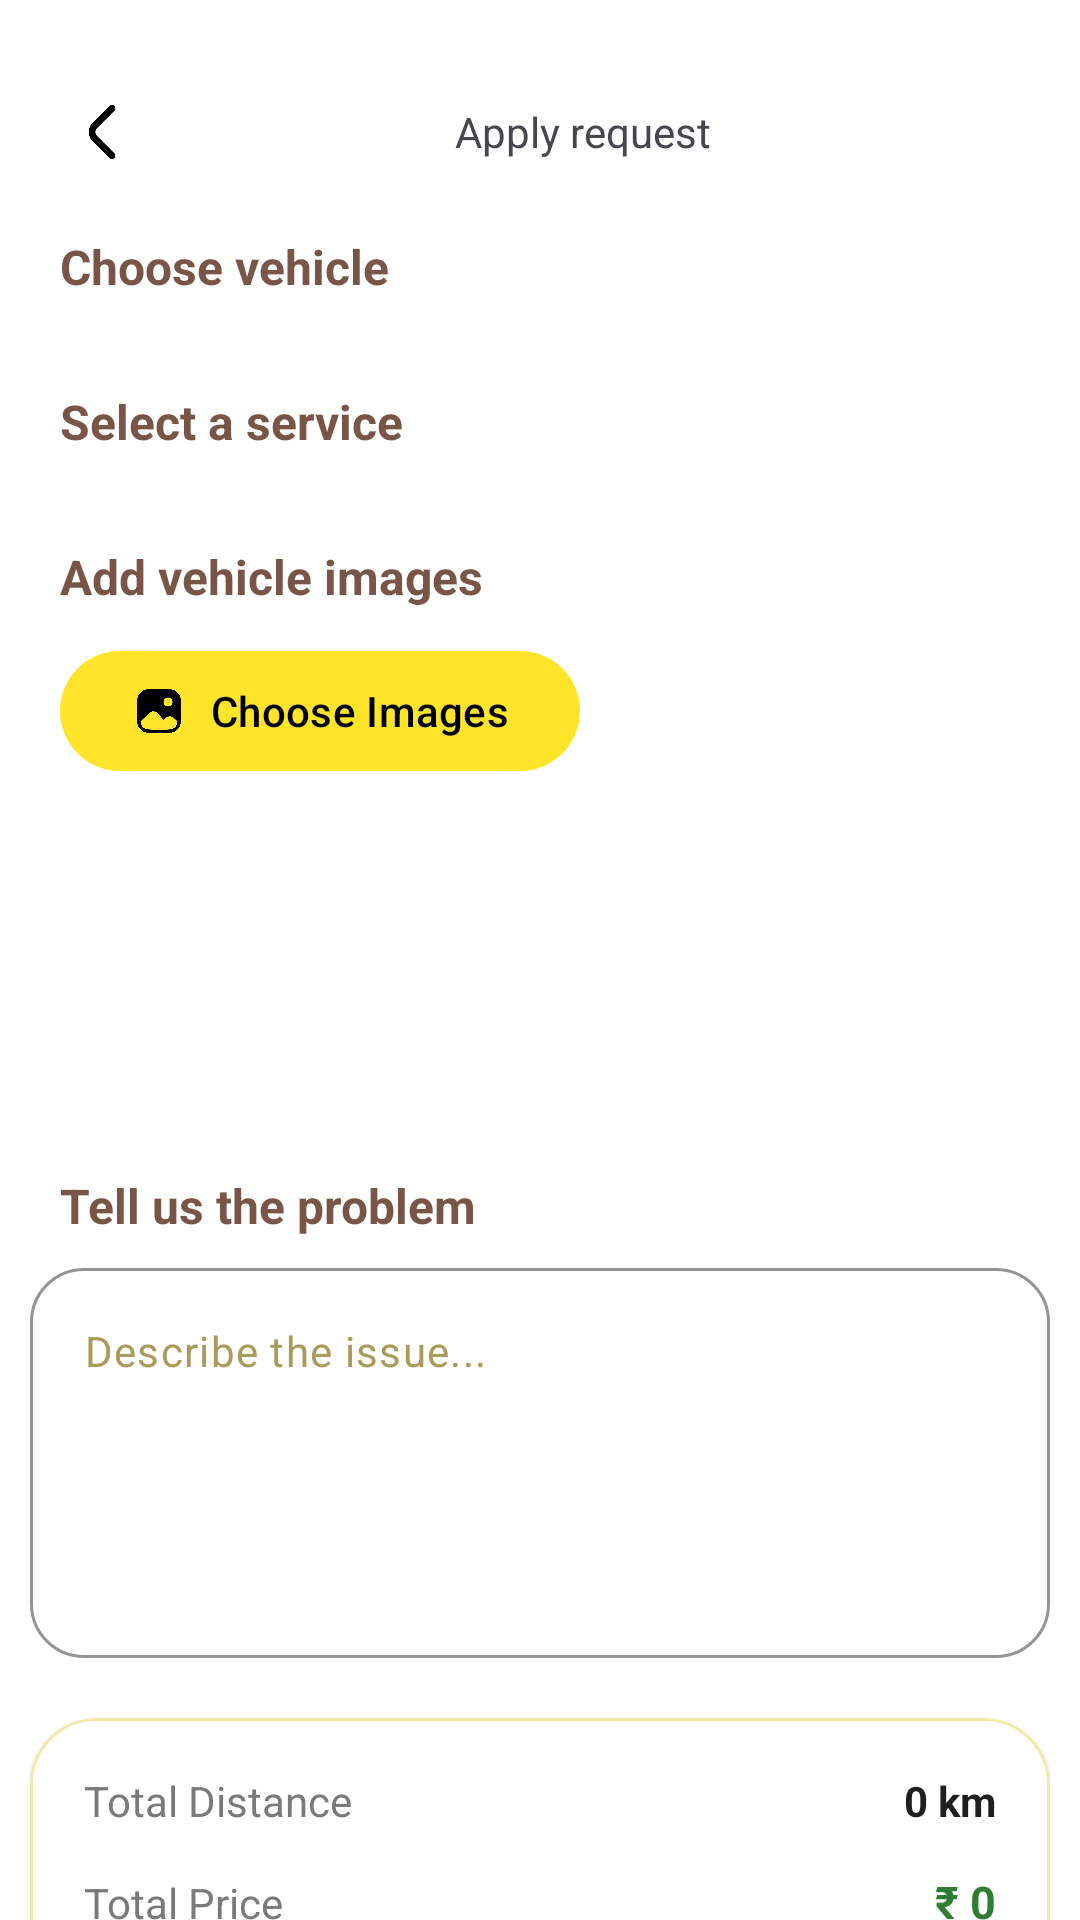

The Android layout XML behind this screen, and the referenced resources:
<!-- AndroidManifest.xml: application theme Theme.TregoApp -->
<!-- res/layout/fragment_create_request.xml -->
<?xml version="1.0" encoding="utf-8"?>
<androidx.core.widget.NestedScrollView
    xmlns:android="http://schemas.android.com/apk/res/android"
    xmlns:tools="http://schemas.android.com/tools"
    xmlns:app="http://schemas.android.com/apk/res-auto"

    android:layout_width="match_parent"
    android:layout_height="match_parent"

    android:fillViewport="true"
    android:background="@color/white"

    android:scrollbars="none"

    tools:context=".customer.ui.CreateRequestFragment">

    <LinearLayout
        android:layout_width="match_parent"
        android:layout_height="wrap_content"

        android:orientation="vertical"

        android:paddingTop="20dp"
        android:paddingStart="10dp"
        android:paddingEnd="10dp"
        android:paddingBottom="20dp">

        

        <LinearLayout
            android:layout_width="match_parent"
            android:layout_height="wrap_content"

            android:padding="10dp"
            android:orientation="horizontal">

            <ImageView
                android:id="@+id/backBtn"
                android:layout_width="28dp"
                android:layout_height="28dp"

                android:src="@drawable/back_button"

                android:padding="5dp"

                android:clickable="true"
                android:focusable="true"

                android:background="?attr/selectableItemBackgroundBorderless"

                android:layout_gravity="center"/>

            <TextView
                android:layout_width="0dp"
                android:layout_height="wrap_content"

                android:layout_weight="1"

                android:text="Apply request"

                android:textSize="14sp"

                android:gravity="center"

                android:layout_gravity="center"/>
        </LinearLayout>

        

        <TextView
            android:id="@+id/tvVehicleTitle"

            android:layout_width="wrap_content"
            android:layout_height="wrap_content"

            android:layout_marginTop="10dp"
            android:layout_marginStart="10dp"

            android:text="Choose vehicle"

            android:textColor="#795548"

            android:textSize="16sp"

            android:textStyle="bold"/>

        

        <androidx.recyclerview.widget.RecyclerView
            android:id="@+id/rvVehicleList"

            android:layout_width="match_parent"
            android:layout_height="wrap_content"

            android:layout_marginTop="10dp"

            android:nestedScrollingEnabled="false"

            tools:itemCount="5"

            tools:listitem="@layout/vehicle_item_layout"/>

        

        <TextView
            android:layout_width="wrap_content"
            android:layout_height="wrap_content"

            android:layout_marginTop="20dp"
            android:layout_marginStart="10dp"

            android:text="Select a service"

            android:textColor="#795548"

            android:textSize="16sp"

            android:textStyle="bold"/>

        

        <androidx.recyclerview.widget.RecyclerView
            android:id="@+id/rvServiceList"

            android:layout_width="match_parent"
            android:layout_height="wrap_content"

            android:layout_marginTop="10dp"

            android:nestedScrollingEnabled="false"

            tools:itemCount="5"

            tools:listitem="@layout/service_item_layout"/>

        

        <TextView
            android:layout_width="wrap_content"
            android:layout_height="wrap_content"

            android:layout_marginTop="20dp"
            android:layout_marginStart="10dp"

            android:text="Add vehicle images"

            android:textColor="#795548"

            android:textSize="16sp"

            android:textStyle="bold"/>

        

        <com.google.android.material.button.MaterialButton
            android:id="@+id/btnAddImages"

            app:icon="@drawable/image_bg"
            app:iconTint="@color/black"
            android:layout_width="wrap_content"
            android:layout_height="wrap_content"

            android:text="Choose Images"
            android:textColor="@color/black"

            android:layout_marginTop="10dp"
            android:layout_marginStart="10dp"/>

        

        <androidx.recyclerview.widget.RecyclerView
            android:id="@+id/rvSelectedImages"

            android:layout_width="match_parent"
            android:layout_height="100dp"

            android:layout_marginTop="10dp"

            android:nestedScrollingEnabled="false"/>

        

        <TextView
            android:layout_width="wrap_content"
            android:layout_height="wrap_content"

            android:layout_marginTop="20dp"
            android:layout_marginStart="10dp"

            android:text="Tell us the problem"

            android:textColor="#795548"

            android:textSize="16sp"

            android:textStyle="bold"/>

        

        <com.google.android.material.textfield.TextInputLayout

            android:layout_width="match_parent"
            android:layout_height="wrap_content"

            android:layout_marginTop="10dp"

            app:hintEnabled="false"

            app:endIconMode="clear_text"

            app:boxBackgroundMode="outline"

            app:boxBackgroundColor="@color/white"

            app:boxStrokeColor="#E6D98A"

            app:boxStrokeWidth="1dp"

            app:boxStrokeWidthFocused="2dp"

            app:boxCornerRadiusTopStart="18dp"
            app:boxCornerRadiusTopEnd="18dp"

            app:boxCornerRadiusBottomStart="18dp"
            app:boxCornerRadiusBottomEnd="18dp"

            app:endIconTint="#A67C00">

            <com.google.android.material.textfield.TextInputEditText
                android:id="@+id/etProblemDescription"

                android:layout_width="match_parent"
                android:layout_height="wrap_content"

                android:minHeight="130dp"

                android:maxLines="6"

                android:gravity="top|start"

                android:inputType="textMultiLine|textCapSentences"

                android:hint="Describe the issue..."

                android:textColor="#1F1F1F"

                android:textColorHint="#A89B5C"

                android:textSize="14sp"

                android:padding="18dp"

                android:background="@null"/>
        </com.google.android.material.textfield.TextInputLayout>

        

        <com.google.android.material.card.MaterialCardView

            android:layout_width="match_parent"
            android:layout_height="wrap_content"

            android:layout_marginTop="20dp"

            app:cardBackgroundColor="#FFFFFF"

            app:cardCornerRadius="22dp"

            app:cardElevation="1dp"

            app:strokeColor="#F3E8A5"

            app:strokeWidth="1dp">

            <LinearLayout
                android:layout_width="match_parent"
                android:layout_height="wrap_content"

                android:orientation="vertical"

                android:padding="18dp">

                <LinearLayout
                    android:layout_width="match_parent"
                    android:layout_height="wrap_content">

                    <TextView
                        android:layout_width="wrap_content"
                        android:layout_height="wrap_content"

                        android:text="Total Distance"

                        android:textColor="#7A7A7A"

                        android:textSize="14sp"/>

                    <View
                        android:layout_width="0dp"
                        android:layout_height="0dp"

                        android:layout_weight="1"/>

                    <TextView
                        android:id="@+id/tvTotalDistance"

                        android:layout_width="wrap_content"
                        android:layout_height="wrap_content"

                        android:text="0 km"

                        android:textColor="#1F1F1F"

                        android:textSize="14sp"

                        android:textStyle="bold"/>
                </LinearLayout>

                <LinearLayout
                    android:layout_width="match_parent"
                    android:layout_height="wrap_content"

                    android:layout_marginTop="14dp">

                    <TextView
                        android:layout_width="wrap_content"
                        android:layout_height="wrap_content"

                        android:text="Total Price"

                        android:textColor="#7A7A7A"

                        android:textSize="14sp"/>

                    <View
                        android:layout_width="0dp"
                        android:layout_height="0dp"

                        android:layout_weight="1"/>

                    <TextView
                        android:id="@+id/tvTotalPrice"

                        android:layout_width="wrap_content"
                        android:layout_height="wrap_content"

                        android:text="₹ 0"

                        android:textColor="#2E7D32"

                        android:textSize="15sp"

                        android:textStyle="bold"/>
                </LinearLayout>

            </LinearLayout>

        </com.google.android.material.card.MaterialCardView>

        

        <com.google.android.material.button.MaterialButton
            android:id="@+id/requestBtn"

            android:layout_width="match_parent"
            android:layout_height="wrap_content"

            android:layout_marginTop="25dp"

            android:text="@string/request"

            android:textSize="13sp"

            android:textColor="@color/black"

            android:paddingVertical="13dp"

            app:cornerRadius="13dp"/>

    </LinearLayout>

</androidx.core.widget.NestedScrollView>
<!-- res/layout/vehicle_item_layout.xml (included above) -->
<?xml version="1.0" encoding="utf-8"?>
<com.google.android.material.card.MaterialCardView
    android:id="@+id/cardView"
    xmlns:android="http://schemas.android.com/apk/res/android"
    xmlns:app="http://schemas.android.com/apk/res-auto"
    android:layout_width="wrap_content"
    android:layout_height="85dp"
    android:layout_margin="8dp"
    app:cardBackgroundColor="#FFFDF2"
    app:cardCornerRadius="17dp"
    app:cardElevation="0dp"
    app:strokeColor="#FFE429"
    app:strokeWidth="0dp">

    <LinearLayout
        android:layout_width="wrap_content"
        android:layout_height="wrap_content"
        android:orientation="horizontal"
        android:gravity="center"
        android:layout_gravity="center"
        android:paddingStart="6dp"
        android:paddingEnd="15dp"
        android:paddingTop="8dp"
        android:paddingBottom="8dp">

        
        <com.google.android.material.card.MaterialCardView
            android:layout_width="46dp"
            android:layout_height="46dp"
            app:cardBackgroundColor="#FFF6B0"
            app:cardCornerRadius="26dp"
            app:cardElevation="0dp"
            app:strokeWidth="0dp">

            <androidx.appcompat.widget.AppCompatImageView
                android:id="@+id/vehicleIcon"
                android:layout_width="20dp"
                android:layout_height="20dp"
                android:layout_gravity="center"
                android:tint="#6B5200"
                app:srcCompat="@drawable/bike" />

        </com.google.android.material.card.MaterialCardView>

        
        <LinearLayout
            android:layout_width="wrap_content"
            android:layout_height="wrap_content"
            android:layout_marginStart="8dp"
            android:orientation="vertical">

            
            <androidx.appcompat.widget.AppCompatTextView
                android:id="@+id/vehicleType"
                android:layout_width="wrap_content"
                android:layout_height="wrap_content"
                android:text="Bike"
                android:textColor="#A67C00"
                android:textSize="8sp"
                android:textStyle="bold" />

            
            <androidx.appcompat.widget.AppCompatTextView
                android:id="@+id/vehicleBrand"
                android:layout_width="wrap_content"
                android:layout_height="wrap_content"
                android:layout_marginTop="2dp"
                android:text="Hero"
                android:textColor="#1F1F1F"
                android:textSize="15sp"
                android:textStyle="bold" />

            
            <androidx.appcompat.widget.AppCompatTextView
                android:id="@+id/vehicleModel"
                android:layout_width="wrap_content"
                android:layout_height="wrap_content"
                android:text="Splendor"
                android:textColor="#5F5F5F"
                android:textSize="11sp" />

            
            <androidx.appcompat.widget.AppCompatTextView
                android:id="@+id/vehicleRegistration"
                android:layout_width="wrap_content"
                android:layout_height="wrap_content"
                android:layout_marginTop="3dp"
                android:text="KL07AB1234"
                android:textColor="#757575"
                android:textSize="10sp"
                android:textStyle="bold" />

        </LinearLayout>

    </LinearLayout>

</com.google.android.material.card.MaterialCardView>
<!-- res/layout/service_item_layout.xml (included above) -->
<?xml version="1.0" encoding="utf-8"?>
<com.google.android.material.card.MaterialCardView
    android:id="@+id/cardView"
    xmlns:android="http://schemas.android.com/apk/res/android"
    xmlns:app="http://schemas.android.com/apk/res-auto"
    android:layout_width="wrap_content"
    android:layout_height="wrap_content"
    android:layout_margin="8dp"
    app:cardBackgroundColor="#FFFDF2"
    app:cardCornerRadius="18dp"
    app:cardElevation="0dp"
    app:strokeColor="#FFE429"
    app:strokeWidth="0dp">

    <LinearLayout
        android:layout_width="wrap_content"
        android:layout_height="wrap_content"
        android:orientation="vertical"
        android:paddingStart="16dp"
        android:paddingEnd="16dp"
        android:paddingTop="14dp"
        android:paddingBottom="14dp">











        
        <androidx.appcompat.widget.AppCompatTextView
            android:id="@+id/serviceName"
            android:layout_width="wrap_content"
            android:layout_height="wrap_content"
            android:layout_marginTop="3dp"
            android:text="Oil Change"
            android:textColor="#A67C00"
            android:textSize="15sp"
            android:textStyle="bold" />

        
        <androidx.appcompat.widget.AppCompatTextView
            android:id="@+id/serviceDescription"
            android:layout_width="wrap_content"
            android:layout_height="wrap_content"
            android:layout_marginTop="1dp"
            android:text="For all the vehicles"
            android:textColor="#5F5F5F"
            android:textSize="10sp" />

        
        <LinearLayout
            android:layout_width="match_parent"
            android:layout_height="wrap_content" >

            <androidx.appcompat.widget.AppCompatTextView
                android:layout_width="wrap_content"
                android:layout_height="wrap_content"
                android:layout_marginTop="3dp"
                android:text="₹ "
                android:textColor="#2E7D32"
                android:textSize="12sp"
                android:textStyle="bold" />

            <androidx.appcompat.widget.AppCompatTextView
                android:id="@+id/servicePrice"
                android:layout_width="wrap_content"
                android:layout_height="wrap_content"
                android:layout_marginTop="3dp"
                android:text="499"
                android:textColor="#2E7D32"
                android:textSize="12sp"
                android:textStyle="bold" />

        </LinearLayout>

    </LinearLayout>

</com.google.android.material.card.MaterialCardView>
<!-- resources referenced by this layout -->
<resources>
  <color name="black">#FF000000</color>
  <color name="white">#FFFFFFFF</color>
  <!-- drawable back_button: png bitmap (drawable, 2381 bytes) -->
  <!-- drawable bike: png bitmap (drawable, 12594 bytes) -->
  <!-- drawable image_bg: png bitmap (drawable, 15488 bytes) -->
  <string name="request">Request</string>
  <style name="Theme.TregoApp" parent="Base.Theme.TregoApp" />
  <style name="Base.Theme.TregoApp" parent="Theme.Material3.DayNight.NoActionBar">
          <item name="colorPrimary">@color/primary_color</item>
          <item name="android:statusBarColor">@color/secondary_color</item>
          <item name="android:windowLightStatusBar">true</item>
      </style>
  <color name="primary_color">#FFE429</color>
  <color name="secondary_color">#FFFFFFFF</color>
</resources>
